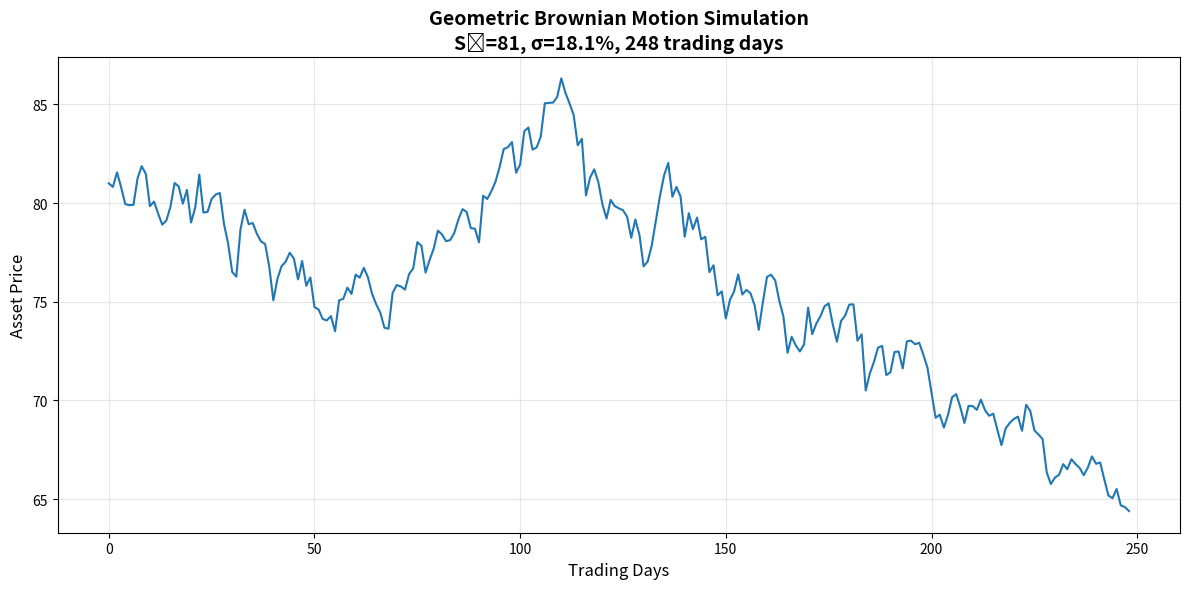

Generate this figure with matplotlib:
import numpy as np
import matplotlib.pyplot as plt
from scipy.stats import norm
import warnings
warnings.filterwarnings('ignore')

def simulate_gbm_manual(S0=100, sigma=0.157, n_days=248, seed=None):
    """
    Simulate Geometric Brownian Motion manually using the formula from the PDF.
    
    Parameters:
    -----------
    S0 : float
        Initial asset price (default: 100)
    sigma : float
        Annual volatility (default: 0.157 = 15.7%)
    n_days : int
        Number of trading days (default: 248)
    seed : int, optional
        Random seed for reproducibility
        
    Returns:
    --------
    tuple : (time array, price array)
    """
    if seed is not None:
        np.random.seed(seed)
    
    # Generate random numbers from standard normal distribution
    W = np.random.randn(n_days)
    
    # Time step (1 trading day, assuming 248 trading days per year)
    t = 1/248
    sqrt_t = np.sqrt(t)
    
    # Initialize price array
    prices = np.zeros(n_days + 1)
    prices[0] = S0
    
    # Calculate prices using the GBM formula from PDF
    for i in range(1, n_days + 1):
        drift_term = -0.5 * sigma**2 * t
        random_term = sigma * sqrt_t * W[i-1]
        prices[i] = prices[i-1] * np.exp(drift_term + random_term)
    
    # Create time array
    time = np.arange(0, n_days + 1)
    
    return time, prices

def plot_gbm_simulation(S0=100, sigma=0.157, n_days=248, seed=None, 
                        n_simulations=1, figsize=(12, 6)):
    """
    Plot GBM simulations similar to Figure A.2 in the PDF.
    
    Parameters:
    -----------
    S0 : float
        Initial asset price
    sigma : float
        Annual volatility
    n_days : int
        Number of trading days
    seed : int, optional
        Random seed
    n_simulations : int
        Number of simulation paths to plot
    figsize : tuple
        Figure size
    """
    plt.figure(figsize=figsize)
    
    for i in range(n_simulations):
        if seed is not None:
            current_seed = seed + i
        else:
            current_seed = None
            
        time, prices = simulate_gbm_manual(S0, sigma, n_days, current_seed)
        
        plt.plot(time, prices, alpha=0.7 if n_simulations > 1 else 1.0,
                label=f'Simulation {i+1}' if n_simulations > 1 else None)
    
    plt.xlabel('Trading Days', fontsize=12)
    plt.ylabel('Asset Price', fontsize=12)
    plt.title(f'Geometric Brownian Motion Simulation\n'
              f'S₀={S0}, σ={sigma*100:.1f}%, {n_days} trading days',
              fontsize=14, fontweight='bold')
    
    if n_simulations > 1:
        plt.legend()
    
    plt.grid(True, alpha=0.3)
    plt.tight_layout()
    plt.show()
    
if __name__ == "__main__":
    print("GBM Simulation Example (Matching PDF Figure A.2)")
    print("=" * 50)
    plot_gbm_simulation(S0=81, sigma=0.1813, n_days=248, 
                       seed=None, n_simulations=1)